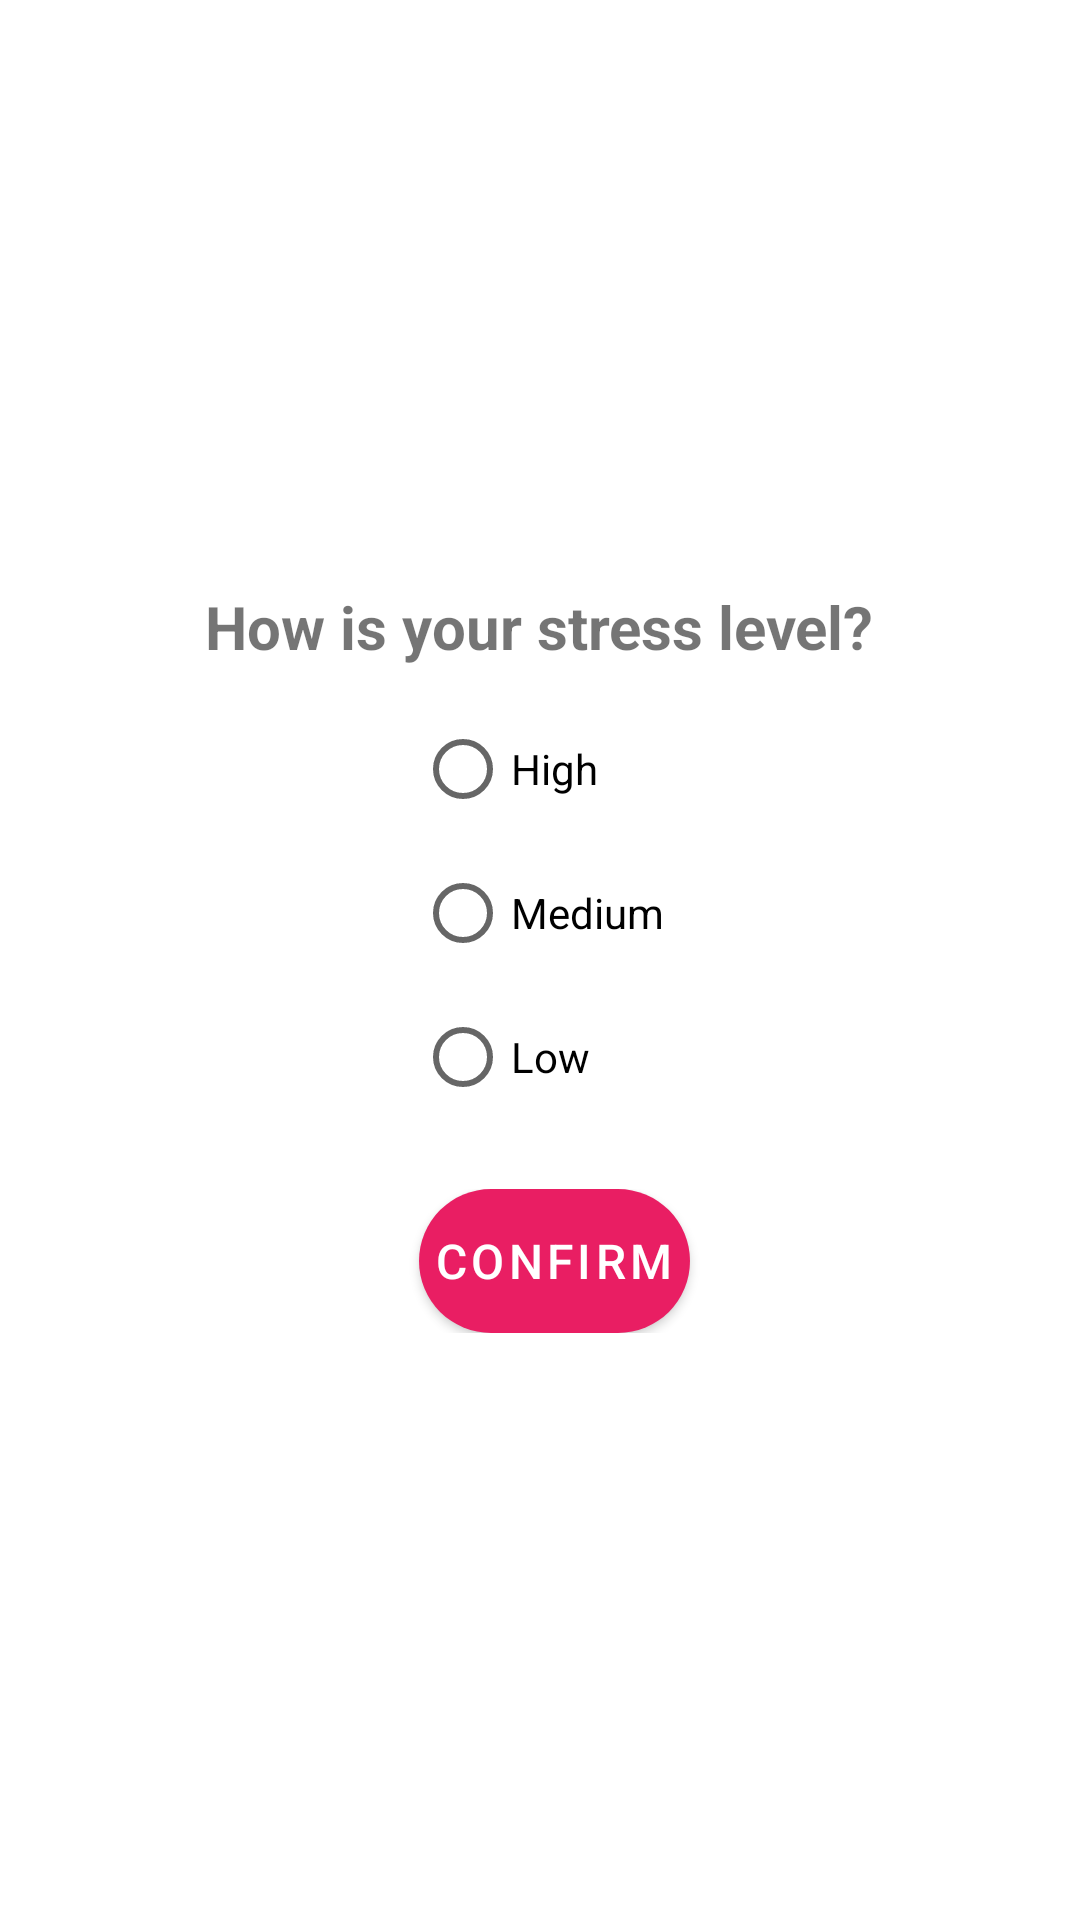

Produce the Android XML layout that renders to this screen, including the resource entries it uses.
<!-- AndroidManifest.xml: application theme Theme.MenstrualApp -->
<!-- res/layout/dialog_stress_level.xml -->
<?xml version="1.0" encoding="utf-8"?>

<LinearLayout xmlns:android="http://schemas.android.com/apk/res/android"
    android:orientation="vertical"
    android:layout_width="match_parent"
    android:layout_height="match_parent"
    android:gravity="center"
    >
    <TextView
        android:layout_width="wrap_content"
        android:layout_height="wrap_content"
        android:text="How is your stress level?"
        android:textSize="20sp"
        android:textStyle="bold"
        android:paddingBottom="10dp" />

    
    <RadioGroup
        android:id="@+id/radioGroupStress"
        android:layout_width="wrap_content"
        android:layout_height="wrap_content">

        <RadioButton
            android:id="@+id/radioHigh"
            android:layout_width="wrap_content"
            android:layout_height="wrap_content"
            android:text="High" />

        <RadioButton
            android:id="@+id/radioMedium"
            android:layout_width="wrap_content"
            android:layout_height="wrap_content"
            android:text="Medium" />

        <RadioButton
            android:id="@+id/radioLow"
            android:layout_width="wrap_content"
            android:layout_height="wrap_content"
            android:text="Low" />
    </RadioGroup>

    
    <LinearLayout
        android:layout_width="match_parent"
        android:layout_height="wrap_content"
        android:orientation="horizontal"
        android:gravity="center"
        android:paddingTop="20dp">

        <Button
            android:id="@+id/btnConfirm"
            android:layout_width="wrap_content"
            android:layout_height="wrap_content"
            android:text="Confirm"
            android:layout_marginLeft="10dp" />
    </LinearLayout>
</LinearLayout>
<!-- resources referenced by this layout -->
<resources>
  <style name="Theme.MenstrualApp" parent="Base.Theme.MenstrualApp" />
  <style name="Base.Theme.MenstrualApp" parent="Theme.MaterialComponents.DayNight.NoActionBar">
         
         <item name="colorPrimary">@color/colorPrimary</item>
         <item name="colorOnPrimary">@color/white</item>
         <item name="buttonStyle">@style/CustomButtonStyle</item>
  
         
      </style>
  <color name="colorPrimary">#E91E63</color>
  <color name="white">#FFFFFFFF</color>
  <style name="CustomButtonStyle" parent="Widget.MaterialComponents.Button">
          <item name="android:background">@drawable/rounded_button</item> 
          <item name="android:textColor">#FFFFFF</item> 
          <item name="android:textSize">16sp</item> 
          <item name="android:padding">5dp</item> 
          <item name="android:elevation">4dp</item> 
      </style>
  <!-- drawable rounded_button (drawable) -->
  <?xml version="1.0" encoding="utf-8"?>
  
  <shape xmlns:android="http://schemas.android.com/apk/res/android">
      <gradient
          android:startColor="#FF80AB"
          android:endColor="#F50057"
          android:angle="45" />         
  
      
      <corners android:radius="25dp"/>
  </shape>
</resources>
